Run: headless pygame with SDL's dummy video driver; simulated clock (each Clock.tick advances the game by its frame time, no real sleeping); random seed 0; keys injected as events and as key.get_pressed() state; no mouse input.
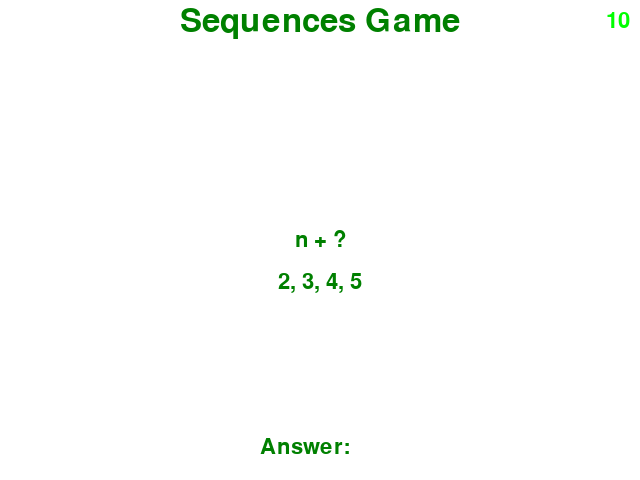
Frame 1 of 4 · flips 1–60 · no input
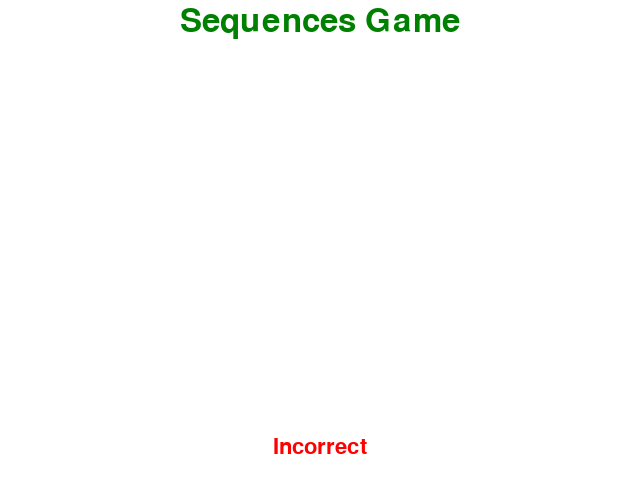
Frame 2 of 4 · flips 61–180 · tapped SPACE, RETURN · held RIGHT (→), D
Frame 3 of 4 · flips 181–300 · held DOWN (↓), S · screen unchanged from frame 2, image omitted
Frame 4 of 4 · flips 301–420 · held LEFT (←), A, UP (↑), W · screen unchanged from frame 3, image omitted

The pygame program that drew these frames:

import time
import pygame
import math
import pygame.gfxdraw
from pygame.locals import *

WIDTH = 640
HEIGHT = 480


class Colors:
    GREEN = (0, 255, 0)
    DARK_GREEN = (0, 128, 0)
    WHITE = (255, 255, 255)
    RED = (255, 0, 0)
    YELLOW = (255, 255, 0)


class SequenceGame:
    def __init__(self, screen, clock):
        self.screen = screen
        self.clock = clock
        self.problem = None
        self.answer_input = None
        self.time_limit = 10

    def start(self):
        self.generate_new()

        done = False
        self.start_time = time.time()
        while not done:
            self.screen.fill(Colors.WHITE)
            # Events
            events = pygame.event.get()

            for event in events:
                if event.type == QUIT:
                    done = True
                if event.type == KEYDOWN and event.key == K_ESCAPE:
                    done = True
                if event.type == KEYDOWN and (event.key == K_RETURN or event.key == K_KP_ENTER):
                    correct = self.problem.is_correct(self.answer_input.get_value())
                    self.reset(correct)
                    continue

            self.answer_input.update(events)

            if (time.time() - self.start_time) >= self.time_limit:
                self.reset(2)

            # Draws
            self.write_header()
            self.write_problem()
            self.draw_answer_input()
            self.write_timer()

            pygame.display.flip()
            self.clock.tick(60)

    def reset(self, correct):
        self.write_header()
        self.draw_response(correct)
        self.generate_new()
        pygame.display.flip()
        self.clock.tick(60)
        start_time = time.time()
        while (time.time() - start_time) < 1:
            self.screen.fill(Colors.WHITE)
            self.write_header()
            self.draw_response(correct)
            pygame.display.flip()
            self.clock.tick(60)
        self.start_time = time.time()

    def write_header(self):
        font = pygame.font.SysFont(None, 48)
        text = font.render("Sequences Game", True, Colors.DARK_GREEN)
        top_center = ((self.screen.get_width() // 2) - text.get_width() // 2, 5)
        self.screen.blit(text, top_center)

    def write_problem(self):
        font = pygame.font.SysFont(None, 32)
        if self.problem.is_find_equation():
            # Print equation
            equation_text = font.render(self.problem.get_equation(), True, Colors.DARK_GREEN)
            middle = ((self.screen.get_width() // 2) - equation_text.get_width() // 2,
                      (self.screen.get_height() // 2) - equation_text.get_height() // 2)
            self.screen.blit(equation_text, middle)

            # Print Sequence
            sequence_text = font.render(self.problem.get_sequence(), True, Colors.DARK_GREEN)
            below_middle = ((self.screen.get_width() // 2) - sequence_text.get_width() // 2,
                            middle[1] + equation_text.get_height() + 20)
            self.screen.blit(sequence_text, below_middle)

        else:
            equation_text = font.render(self.problem.get_equation(), True, Colors.DARK_GREEN)
            middle = ((self.screen.get_width() // 12) - equation_text.get_width() // 2,
                      (self.screen.get_height() // 2) - equation_text.get_height() // 2)
            self.screen.blit(equation_text, middle)

            # Print Sequence
            sequence_text = font.render(self.problem.get_sequence(), True, Colors.DARK_GREEN)
            below_middle = ((self.screen.get_width() // 2) - sequence_text.get_width() // 2,
                            middle[1] + equation_text.get_height() + 20)
            self.screen.blit(sequence_text, below_middle)

    def write_timer(self):
        time_left = int(round(self.time_limit - (time.time() - self.start_time), 0))
        font = pygame.font.SysFont(None, 32)
        percent = (self.time_limit - (time.time() - self.start_time)) / self.time_limit
        if percent > 0.6666:
            color = Colors.GREEN
        elif percent < 0.3333:
            color = Colors.RED
        else:
            color = Colors.YELLOW
        timer_text = font.render(str(time_left), True, color)
        text_position = ((self.screen.get_width() - timer_text.get_width()) - 10, 10)
        self.screen.blit(timer_text, text_position)

    def draw_answer_input(self):
        font = pygame.font.SysFont(None, 32)
        answer_text = font.render("Answer: ", True, Colors.DARK_GREEN)
        text_position = ((self.screen.get_width() // 2) - (answer_text.get_width() + self.answer_input.get_width()) // 2,
                         self.screen.get_height() - (answer_text.get_height() * 2))
        input_position = (text_position[0] + answer_text.get_width(), text_position[1])
        self.answer_input.set_pos(input_position[0], input_position[1])
        self.screen.blit(answer_text, text_position)
        self.answer_input.draw(self.screen)

    def draw_response(self, correct):
        font = pygame.font.SysFont(None, 32)
        if correct == True:
            text = font.render("Correct!", True, Colors.GREEN)
        elif correct == 2:
            text = font.render("Time's Up!", True, Colors.RED)
        else:
            text = font.render("Incorrect", True, Colors.RED)
        text_position = ((self.screen.get_width() // 2) - text.get_width() // 2,
                         self.screen.get_height() - (text.get_height() * 2))
        self.screen.blit(text, text_position)

    def generate_new(self):
        self.problem = SequenceProblem(1)
        self.answer_input = TextInput(True, self.problem.get_solution_length() + 1, pygame.font.SysFont(None, 32), Colors.DARK_GREEN)


class SequenceProblem:
    def __init__(self, difficulty):
        # Generate problem here, hardcoded for now
        self.equation = "n + ?"
        self.sequence = "2, 3, 4, 5"
        self.solution = "1"

    def get_sequence(self):
        return self.sequence

    def get_equation(self):
        return self.equation

    def is_find_equation(self):
        return True

    def is_find_sequence(self):
        return False

    def is_correct(self, answer):
        return answer == self.solution

    def get_solution_length(self):
        return len(self.solution)


class TextInput:
    def __init__(self, only_numbers, max_length, font, text_color):
        self.only_numbers = only_numbers
        self.max_length = max_length
        self.font = font
        size = font.size("5" * max_length)
        self.width = size[0]
        self.height = size[1]
        self.x = 0
        self.y = 0
        self.color = text_color
        self.value = ""

    def update(self, events):
        for event in events:
            if event.type == KEYDOWN:
                if event.key == K_BACKSPACE:
                    self.value = self.value[:-1]
                if event.key == K_0: self.value += "0"
                elif event.key == K_1 or event.key == K_KP0: self.value += "1"
                elif event.key == K_2 or event.key == K_KP1: self.value += "2"
                elif event.key == K_3 or event.key == K_KP2: self.value += "3"
                elif event.key == K_4 or event.key == K_KP4: self.value += "4"
                elif event.key == K_5 or event.key == K_KP5: self.value += "5"
                elif event.key == K_6 or event.key == K_KP6: self.value += "6"
                elif event.key == K_7 or event.key == K_KP7: self.value += "7"
                elif event.key == K_8 or event.key == K_KP8: self.value += "8"
                elif event.key == K_9 or event.key == K_KP9: self.value += "9"
        if len(self.value) > self.max_length and self.max_length >= 0:
            self.value = self.value[:-1]

    def get_height(self):
        return self.height

    def get_width(self):
        return self.width

    def set_pos(self, x, y):
        self.x = x
        self.y = y

    def set_color(self, text_color):
        self.color = text_color

    def draw(self, surface):
        text = self.font.render(self.value, True, self.color)
        surface.blit(text, (self.x, self.y))

    def get_value(self):
        return self.value


def main():
    pygame.display.init()
    pygame.font.init()
    clock = pygame.time.Clock()
    screen = pygame.display.set_mode((WIDTH, HEIGHT))

    game = SequenceGame(screen, clock)
    game.start()

main()
